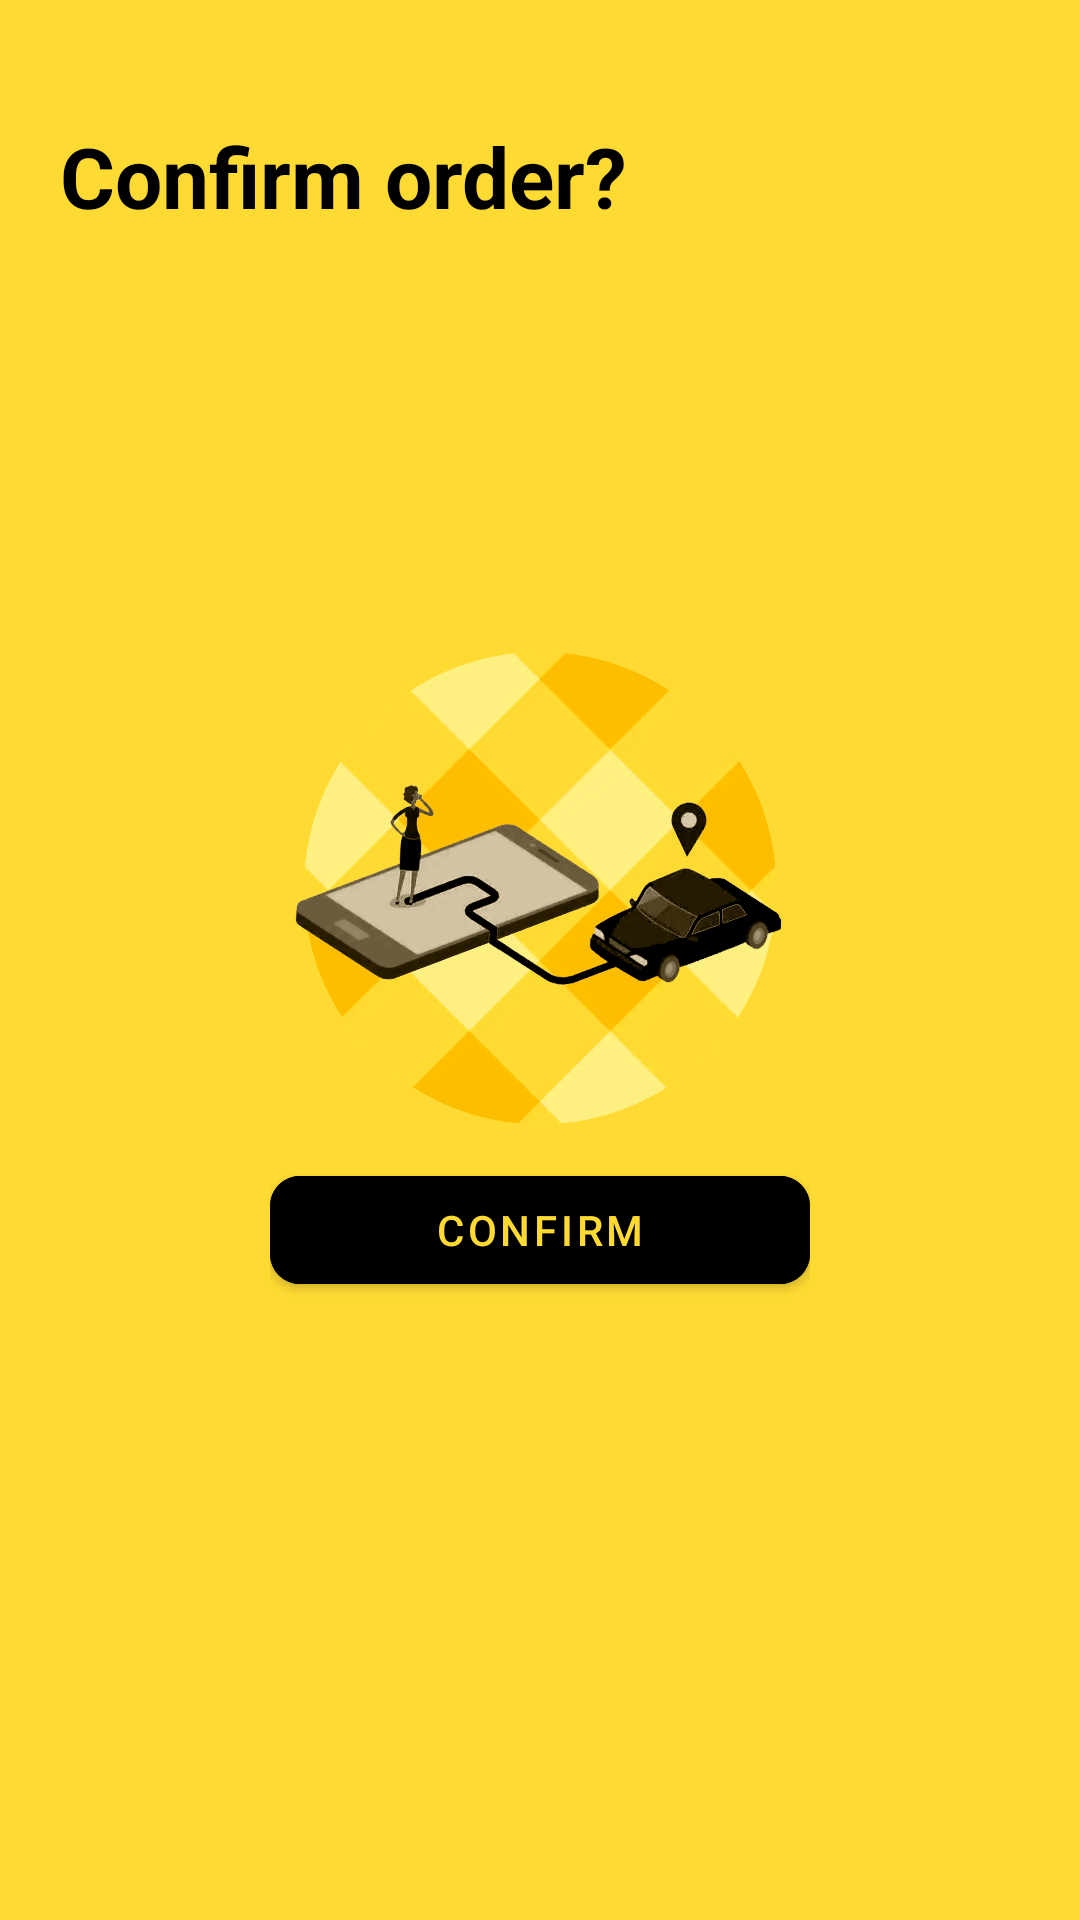

Write the Android layout XML for this screen, with the resource values it uses.
<!-- AndroidManifest.xml: application theme Theme.NaturalSignApp -->
<!-- res/layout/activity_eng_confirm_ride.xml -->
<?xml version="1.0" encoding="utf-8"?>
<RelativeLayout
xmlns:android="http://schemas.android.com/apk/res/android"
xmlns:app="http://schemas.android.com/apk/res-auto"
xmlns:tools="http://schemas.android.com/tools"
android:layout_width="match_parent"
android:layout_height="match_parent"
android:background="@color/app_bg"
tools:context=".screens.EngConfirmRide">

<TextView
    android:layout_width="wrap_content"
    android:layout_height="wrap_content"
    android:text="Confirm order?"
    android:textStyle="bold"
    android:textColor="@color/black"
    android:layout_alignParentTop="true"
    android:layout_alignParentStart="true"
    android:textSize="28sp"
    android:layout_marginTop="40dp"
    android:layout_marginStart="20dp"/>
<LinearLayout
    android:layout_width="wrap_content"
    android:layout_height="wrap_content"
    android:orientation="vertical"
    android:layout_centerInParent="true">
    <ImageView
        android:id="@+id/imageView"
        android:layout_width="180dp"
        android:layout_height="180dp"
        android:src="@drawable/pick_up"/>
    <com.google.android.material.button.MaterialButton
        android:id="@+id/confirm_btn"
        android:layout_width="match_parent"
        android:layout_height="wrap_content"
        android:backgroundTint="@color/black"
        android:text="Confirm"
        app:cornerRadius="10dp"
        android:textColor="@color/app_bg"/>
</LinearLayout>


</RelativeLayout>
<!-- resources referenced by this layout -->
<resources>
  <color name="app_bg">#FEDA32</color>
  <color name="black">#FF000000</color>
  <!-- drawable pick_up: png bitmap (drawable, 785748 bytes) -->
  <style name="Theme.NaturalSignApp" parent="Theme.MaterialComponents.DayNight.NoActionBar">
          
          <item name="colorPrimary">@color/purple_500</item>
          <item name="colorPrimaryVariant">@color/purple_700</item>
          <item name="colorOnPrimary">@color/white</item>
          
          <item name="colorSecondary">@color/teal_200</item>
          <item name="colorSecondaryVariant">@color/teal_700</item>
          <item name="colorOnSecondary">@color/black</item>
          
          <item name="android:statusBarColor" tools:targetApi="l">@color/black</item>
          
      </style>
  <color name="purple_500">#FF6200EE</color>
  <color name="purple_700">#FF3700B3</color>
  <color name="white">#FFFFFFFF</color>
  <color name="teal_200">#FF03DAC5</color>
  <color name="teal_700">#FF018786</color>
</resources>
